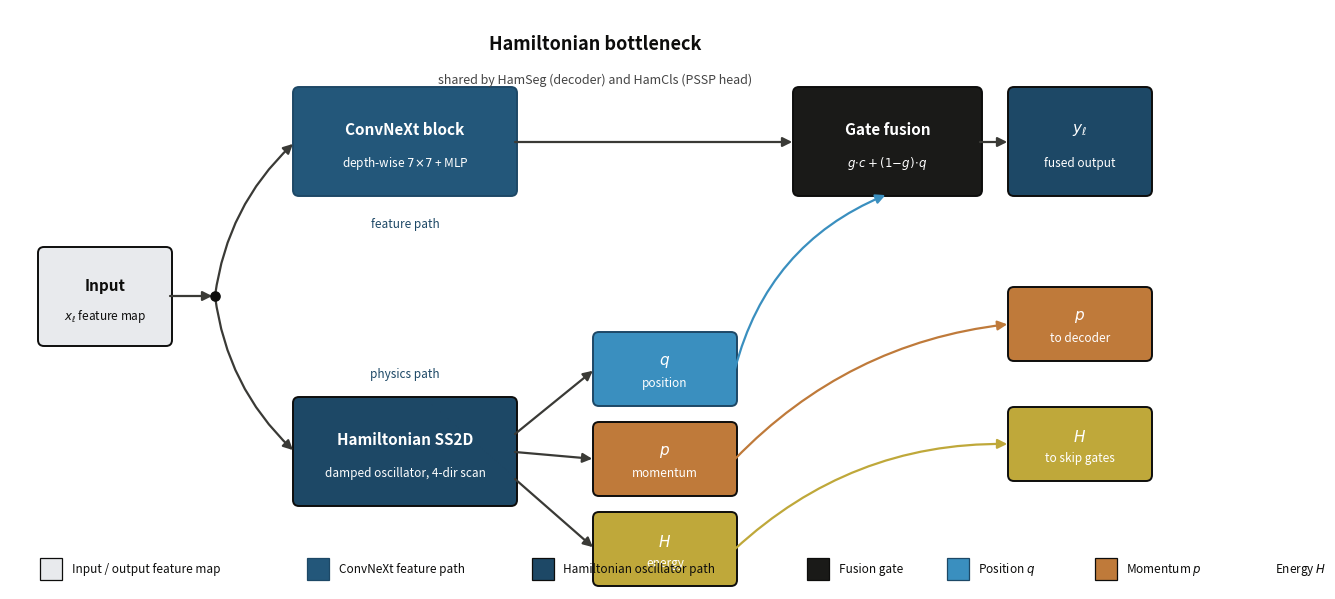

Reproduce this figure in Python.
#!/usr/bin/env python3
"""Redesigned Figure 1: Hamiltonian-bottleneck block diagram.

Same colour palette as Figure 3 (HamCls architecture): navy / charcoal.
Cleaner arrows: single style, consistent thickness, no crossings.
"""
import argparse
from pathlib import Path

import matplotlib
matplotlib.use('Agg')
import matplotlib.pyplot as plt
from matplotlib.patches import FancyBboxPatch, FancyArrowPatch, Rectangle


# Colour palette aligned with Figure 3 (hamcls architecture)
NAVY_DARK   = '#1d4866'   # primary navy
NAVY_MED    = '#23577a'   # lighter navy for ConvNeXt path
CHARCOAL    = '#1a1a18'   # gate / dark accent
INK         = '#0d0d0c'   # main text / strong borders
GREY_STROKE = '#444444'   # arrow stroke
GREY_LIGHT  = '#e8eaed'   # input box background
WHITE       = '#ffffff'

# Accent colours for the three structured outputs (q, p, H)
# Sit in the same hue family but are visually distinct.
C_POS  = '#3a8fbf'   # sky blue   - position q
C_MOM  = '#bf7a3a'   # warm tan   - momentum p
C_ENG  = '#bfa83a'   # muted gold - energy H

ARROW_COLOR = '#3a3a36'
ARROW_LW    = 1.6
ARROW_MUT   = 14
FONT_TITLE  = 11
FONT_BODY   = 9.5
FONT_SMALL  = 8.5


def box(ax, x, y, w, h, label, sublabel=None,
        face=WHITE, edge=INK, text_color=INK, lw=1.4, radius=0.06):
    """A rounded rectangle with a centred (multi-line) label."""
    patch = FancyBboxPatch(
        (x, y), w, h,
        boxstyle=f"round,pad=0.02,rounding_size={radius}",
        linewidth=lw, edgecolor=edge, facecolor=face, zorder=2)
    ax.add_patch(patch)
    if sublabel:
        ax.text(x + w/2, y + h*0.62, label,
                ha='center', va='center', fontsize=FONT_TITLE,
                color=text_color, fontweight='bold', zorder=3)
        ax.text(x + w/2, y + h*0.30, sublabel,
                ha='center', va='center', fontsize=FONT_SMALL,
                color=text_color, zorder=3)
    else:
        ax.text(x + w/2, y + h/2, label,
                ha='center', va='center', fontsize=FONT_TITLE,
                color=text_color, fontweight='bold', zorder=3)


def arrow(ax, x1, y1, x2, y2, color=ARROW_COLOR, lw=ARROW_LW, mut=ARROW_MUT,
          connectionstyle='arc3,rad=0.0'):
    a = FancyArrowPatch(
        (x1, y1), (x2, y2),
        arrowstyle='-|>', mutation_scale=mut,
        color=color, linewidth=lw,
        connectionstyle=connectionstyle, zorder=4,
        shrinkA=0, shrinkB=2)
    ax.add_patch(a)


def make_figure(save_path):
    fig, ax = plt.subplots(figsize=(11.6, 5.8))
    ax.set_xlim(0, 11.6)
    ax.set_ylim(0, 5.8)
    ax.set_aspect('equal')
    ax.axis('off')

    # ====================================================
    # Stage 1: Input feature map (left edge)
    # ====================================================
    box(ax, 0.30, 2.45, 1.30, 0.95,
        'Input', sublabel=r'$x_\ell$ feature map',
        face=GREY_LIGHT, edge=INK)

    # Splitter dot
    ax.scatter([2.05], [2.93], s=44, color=INK, zorder=5)

    # ====================================================
    # Stage 2: Two parallel paths
    # ====================================================
    # ConvNeXt path (top)
    box(ax, 2.85, 3.95, 2.20, 1.05,
        'ConvNeXt block', sublabel=r'depth-wise $7\!\times\!7$ + MLP',
        face=NAVY_MED, edge=NAVY_DARK, text_color=WHITE)

    # Oscillator path (bottom)
    box(ax, 2.85, 0.85, 2.20, 1.05,
        'Hamiltonian SS2D', sublabel=r'damped oscillator, 4-dir scan',
        face=NAVY_DARK, edge=INK, text_color=WHITE)

    # Branching from splitter
    arrow(ax, 1.60, 2.93, 2.05, 2.93)                 # input -> splitter
    arrow(ax, 2.05, 2.93, 2.85, 4.47,                 # up to ConvNeXt
          connectionstyle='arc3,rad=-0.18')
    arrow(ax, 2.05, 2.93, 2.85, 1.37,                 # down to Oscillator
          connectionstyle='arc3,rad=0.18')

    # ====================================================
    # Stage 3: Three structured outputs from the oscillator
    # ====================================================
    # Output cards (small, on the right of the oscillator), stacked vertically.
    # These are the canonical (q, p, H) maps the rest of the network consumes.
    card_x = 5.85
    box(ax, card_x, 1.85, 1.40, 0.70,
        r'$q$', sublabel='position',
        face=C_POS, edge=NAVY_DARK, text_color=WHITE)
    box(ax, card_x, 0.95, 1.40, 0.70,
        r'$p$', sublabel='momentum',
        face=C_MOM, edge=INK, text_color=WHITE)
    box(ax, card_x, 0.05, 1.40, 0.70,
        r'$H$', sublabel='energy',
        face=C_ENG, edge=INK, text_color=WHITE)

    # Oscillator -> (q, p, H) cards
    arrow(ax, 5.05, 1.55, card_x, 2.20)               # q
    arrow(ax, 5.05, 1.37, card_x, 1.30)               # p
    arrow(ax, 5.05, 1.10, card_x, 0.40)               # H

    # ====================================================
    # Stage 4: Gate fusion (top right)
    # ====================================================
    box(ax, 7.85, 3.95, 1.85, 1.05,
        'Gate fusion', sublabel=r'$g\!\cdot\! c + (1{-}g)\!\cdot\! q$',
        face=CHARCOAL, edge=INK, text_color=WHITE)

    # ConvNeXt -> Gate (straight right)
    arrow(ax, 5.05, 4.47, 7.85, 4.47)

    # q -> Gate (up to top right)
    arrow(ax, card_x + 1.40, 2.20, 8.78, 3.95,
          connectionstyle='arc3,rad=-0.25', color=C_POS, lw=ARROW_LW)

    # ====================================================
    # Stage 5: Three outputs to the decoder/head (right edge)
    # ====================================================
    # Fused features (out)
    box(ax, 10.00, 3.95, 1.40, 1.05,
        r'$y_\ell$', sublabel='fused output',
        face=NAVY_DARK, edge=INK, text_color=WHITE)
    arrow(ax, 9.70, 4.47, 10.00, 4.47)

    # p_out card
    box(ax, 10.00, 2.30, 1.40, 0.70,
        r'$p$', sublabel='to decoder',
        face=C_MOM, edge=INK, text_color=WHITE)
    arrow(ax, card_x + 1.40, 1.30, 10.00, 2.65,
          connectionstyle='arc3,rad=-0.18', color=C_MOM, lw=ARROW_LW)

    # H_out card
    box(ax, 10.00, 1.10, 1.40, 0.70,
        r'$H$', sublabel='to skip gates',
        face=C_ENG, edge=INK, text_color=WHITE)
    arrow(ax, card_x + 1.40, 0.40, 10.00, 1.45,
          connectionstyle='arc3,rad=-0.20', color=C_ENG, lw=ARROW_LW)

    # ====================================================
    # Stage labels and title
    # ====================================================
    ax.text(5.85, 5.45, 'Hamiltonian bottleneck',
            ha='center', va='center', fontsize=13,
            fontweight='bold', color=INK)
    ax.text(5.85, 5.10,
            'shared by HamSeg (decoder) and HamCls (PSSP head)',
            ha='center', va='center', fontsize=9, color=GREY_STROKE)

    # Subtle path labels
    ax.text(3.95, 3.65, 'feature path',
            ha='center', va='center', fontsize=FONT_SMALL,
            color=NAVY_DARK, style='italic')
    ax.text(3.95, 2.15, 'physics path',
            ha='center', va='center', fontsize=FONT_SMALL,
            color=NAVY_DARK, style='italic')

    # ====================================================
    # Legend strip at the bottom
    # ====================================================
    legend_y = 0.0 - 0.45  # just below the axes; will be cropped by tight_layout
    items = [
        (GREY_LIGHT, INK,       'Input / output feature map'),
        (NAVY_MED,   NAVY_DARK, 'ConvNeXt feature path'),
        (NAVY_DARK,  INK,       'Hamiltonian oscillator path'),
        (CHARCOAL,   INK,       'Fusion gate'),
        (C_POS,      NAVY_DARK, r'Position $q$'),
        (C_MOM,      INK,       r'Momentum $p$'),
        (C_ENG,      INK,       r'Energy $H$'),
    ]
    # Render the legend inside the figure bottom strip
    legend_y = 0.20
    lx = 0.30
    swatch_w, swatch_h = 0.22, 0.22
    for face, edge, label in items:
        sq = Rectangle((lx, legend_y - swatch_h/2), swatch_w, swatch_h,
                       linewidth=0.9, edgecolor=edge, facecolor=face, zorder=2)
        ax.add_patch(sq)
        ax.text(lx + swatch_w + 0.10, legend_y, label,
                ha='left', va='center', fontsize=FONT_SMALL, color=INK)
        # Crude width estimate per legend item
        lx += swatch_w + 0.12 + 0.085 * len(label) + 0.12

    plt.subplots_adjust(left=0.0, right=1.0, top=1.0, bottom=0.0)
    save_path = Path(save_path)
    save_path.parent.mkdir(parents=True, exist_ok=True)
    fig.savefig(save_path.with_suffix('.pdf'),
                bbox_inches='tight', pad_inches=0.06)
    fig.savefig(save_path.with_suffix('.png'),
                dpi=220, bbox_inches='tight', pad_inches=0.06,
                facecolor='white')
    plt.close(fig)
    print(f'Saved:\n  {save_path}.pdf\n  {save_path}.png')


if __name__ == '__main__':
    p = argparse.ArgumentParser()
    p.add_argument('--out', default='figures/fig1_block_diagram_v2',
                   help='Output basename (no extension)')
    args = p.parse_args()
    make_figure(args.out)
